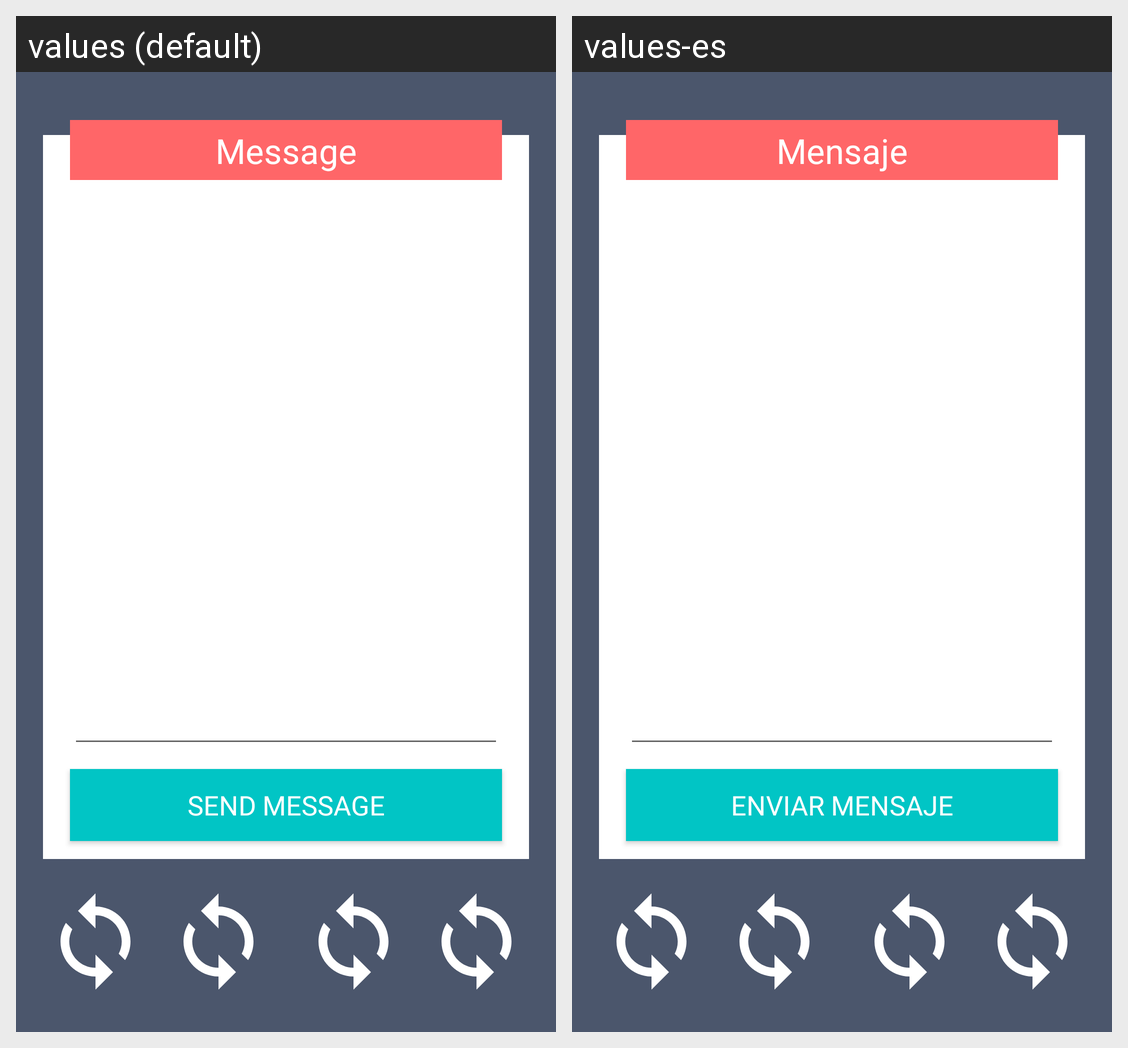

Locale-by-locale string values for the Android screen shown in this grid:
Android screen res/layout/view_message.xml rendered under 2 locales, left to right: values (default), values-es. Device: Nexus 5 (rendered at 1080×1920; each locale shown at half size, 540×960, under a caption strip naming it); theme AppTheme.
Strings drawn on this screen, with the default value and each locale's value (text and hints the layout hard-codes, and strings that could not be matched under every locale, appear in the picture but are not listed):

lbl_message
  values: Message
  values-es: Mensaje

lbl_btn_send_message
  values: Send Message
  values-es: Enviar mensaje
